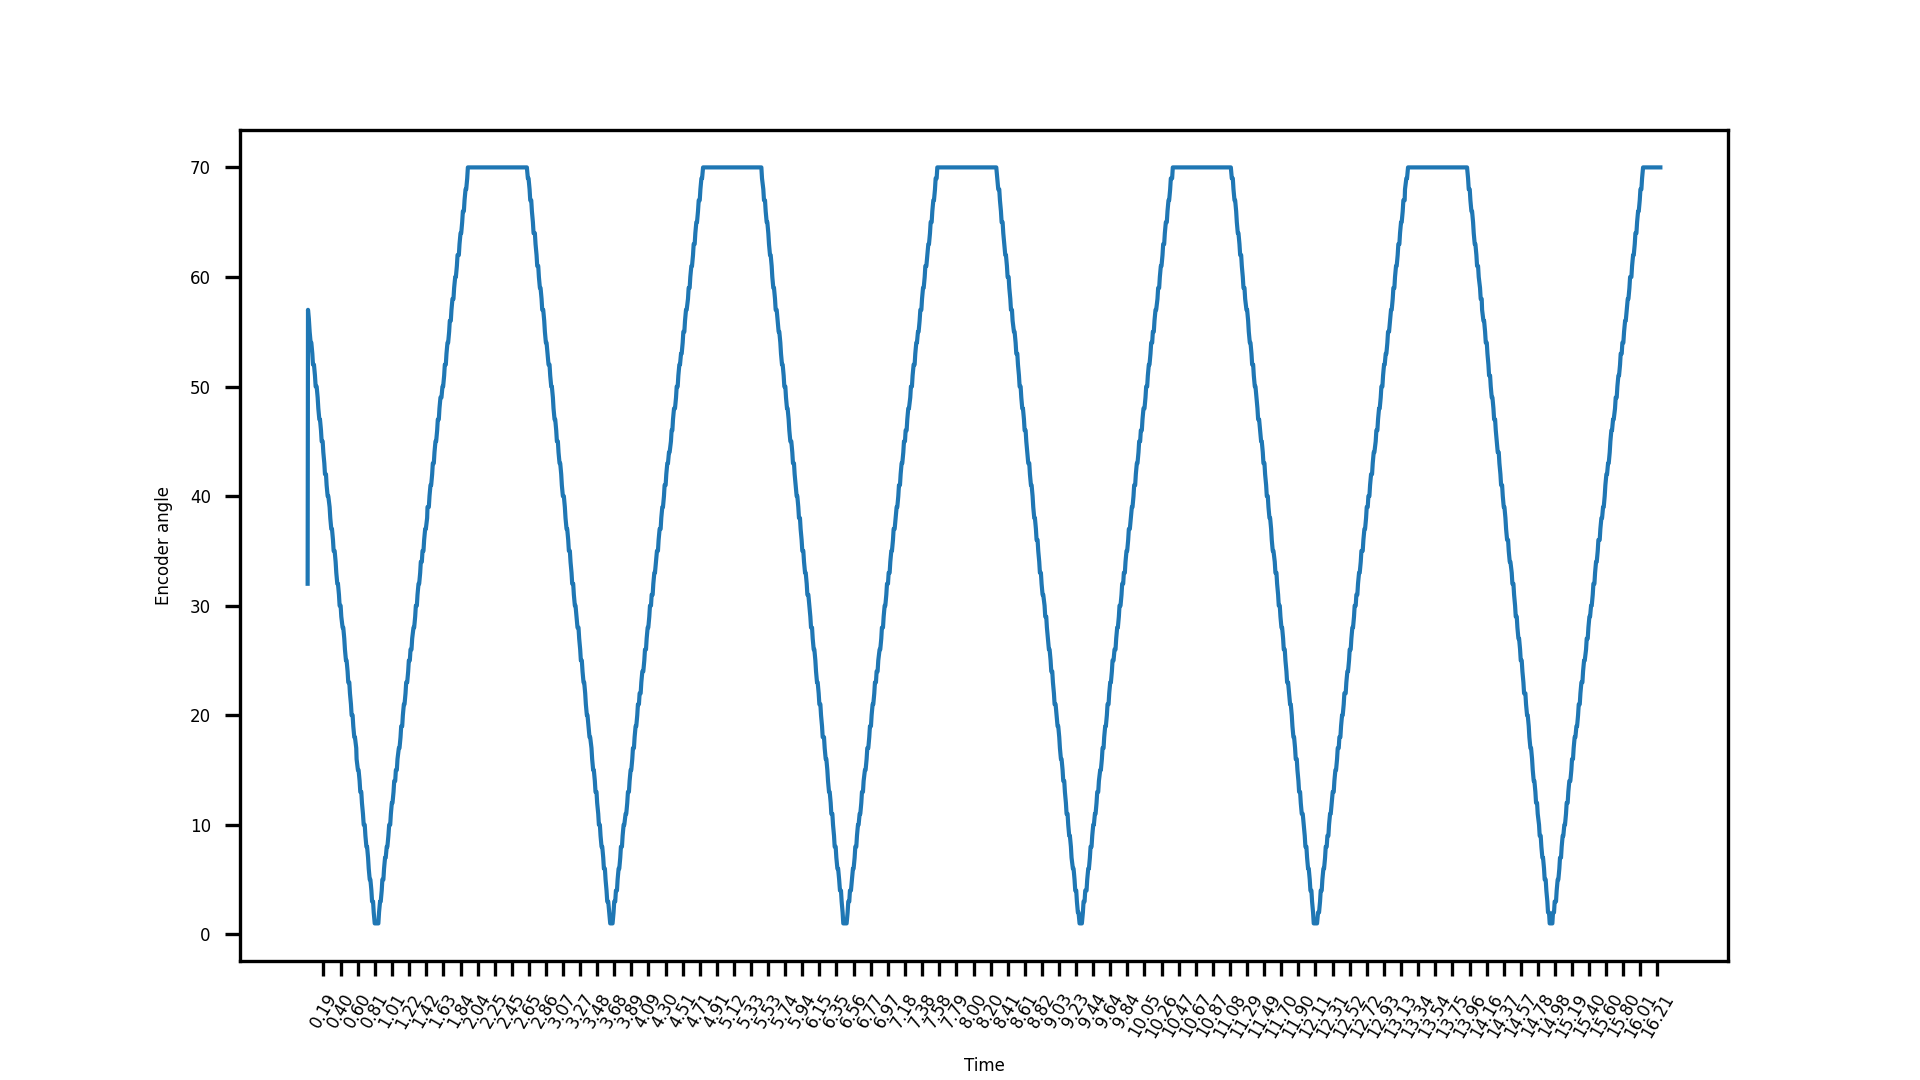

Data behind this chart, as committed beside it:
t, angle, iteration
0.0, 32, 1
0.0043, 57, 2
0.016, 56, 3
0.02437, 55, 4
0.03603, 54, 5
0.04435, 54, 6
0.05634, 53, 7
0.06403, 52, 8
0.07603, 52, 9
0.088, 51, 10
0.09638, 50, 11
0.1082, 50, 12
0.1204, 49, 13
0.1284, 48, 14
0.1404, 47, 15
0.1483, 47, 16
0.1604, 46, 17
0.1684, 45, 18
0.1804, 45, 19
0.1884, 44, 20
0.2004, 43, 21
0.2082, 42, 22
0.2203, 42, 23
0.228, 41, 24
0.2403, 40, 25
0.2482, 40, 26
0.264, 39, 27
0.2721, 38, 28
0.284, 37, 29
0.2924, 37, 30
0.3044, 36, 31
0.3124, 35, 32
0.3244, 35, 33
0.3362, 34, 34
0.3443, 33, 35
0.3562, 32, 36
0.3642, 32, 37
0.3762, 31, 38
0.3842, 30, 39
0.3963, 30, 40
0.4042, 29, 41
0.42, 28, 42
0.428, 28, 43
0.44, 27, 44
0.4481, 26, 45
0.4603, 25, 46
0.468, 25, 47
0.48, 24, 48
0.488, 23, 49
0.5004, 23, 50
0.5084, 22, 51
0.5204, 21, 52
0.5284, 20, 53
0.5403, 20, 54
0.5483, 19, 55
0.5603, 18, 56
0.5683, 18, 57
0.584, 17, 58
0.588, 16, 59
0.604, 15, 60
... 1,523 more rows
